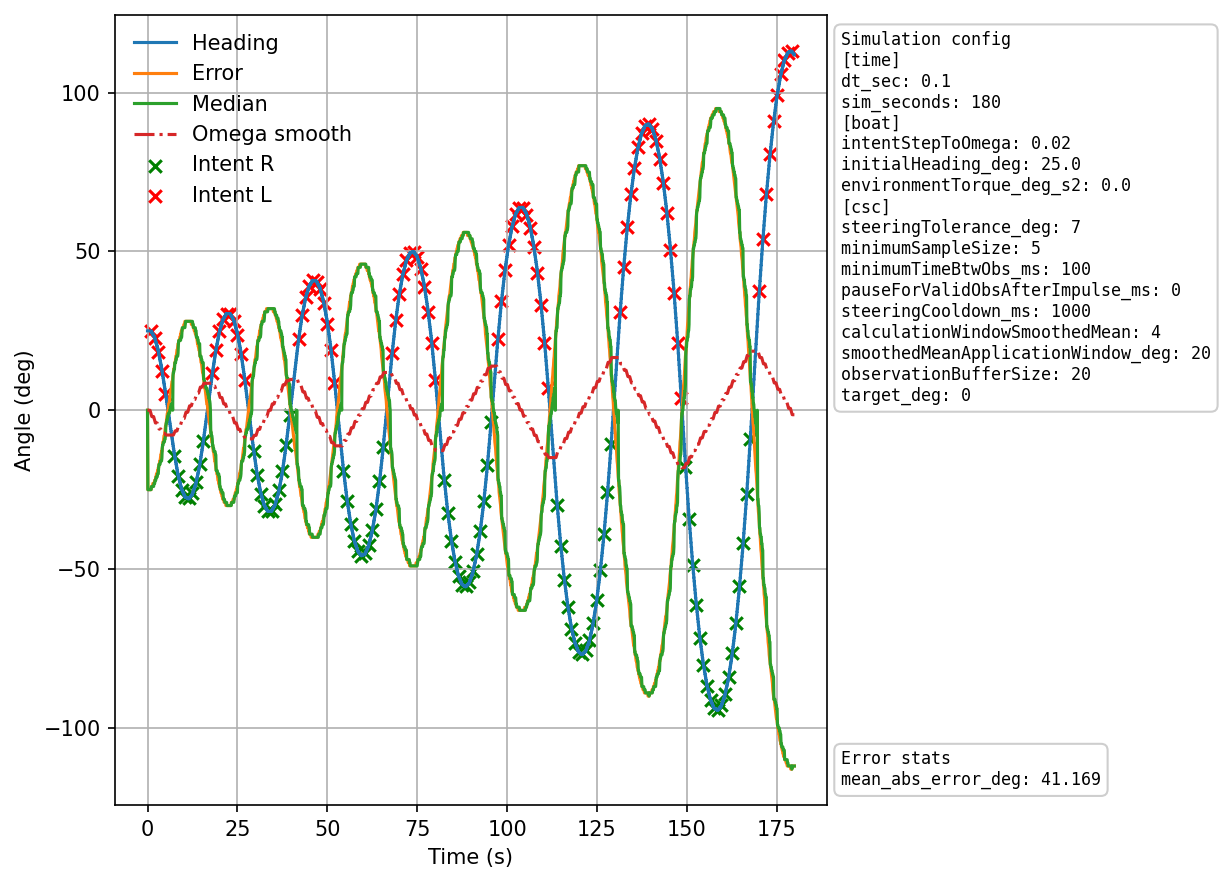

Source data for this figure (header and first rows):
time_ms, heading_deg, angular_velocity_deg_s, target_deg, error_deg, median_deg, sample_size, deadband_active, obs_blocked, intent_blocked, intent, intent_abstract_force, dir
0, 25, 0.000, 0, 0, 0, 0, 0, 1, 0, 0, 0, 
100, 25, 0.000, 0, -25, -25, 1, 0, 0, 1, 0, 0, 
200, 25, 0.000, 0, -25, -25, 2, 0, 0, 1, 0, 0, 
300, 25, 0.000, 0, -25, -25, 3, 0, 0, 1, 0, 0, 
400, 25, 0.000, 0, -25, -25, 4, 0, 0, 1, 0, 0, 
500, 25, 0.000, 0, -25, -25, 5, 0, 0, 1, 0, 0, 
600, 25, 0.000, 0, -25, -25, 6, 0, 0, 1, 0, 0, 
700, 25, 0.000, 0, -25, -25, 7, 0, 0, 1, 0, 0, 
800, 25, 0.000, 0, -25, -25, 8, 0, 0, 1, 0, 0, 
900, 25, 0.000, 0, -25, -25, 9, 0, 0, 1, 0, 0, 
1000, 24.8, -2.000, 0, -25, -25, 10, 0, 0, 0, 1, 100, Left
1100, 24.6, -2.000, 0, -24, -24, 1, 0, 0, 1, 0, 0, 
1200, 24.4, -2.000, 0, -24, -24, 2, 0, 0, 1, 0, 0, 
1300, 24.2, -2.000, 0, -24, -24, 3, 0, 0, 1, 0, 0, 
1400, 24, -2.000, 0, -24, -24, 4, 0, 0, 1, 0, 0, 
1500, 23.8, -2.000, 0, -23, -24, 5, 0, 0, 1, 0, 0, 
1600, 23.6, -2.000, 0, -23, -24, 6, 0, 0, 1, 0, 0, 
1700, 23.4, -2.000, 0, -23, -24, 7, 0, 0, 1, 0, 0, 
1800, 23.2, -2.000, 0, -23, -23, 8, 0, 0, 1, 0, 0, 
1900, 23, -2.000, 0, -23, -23, 9, 0, 0, 1, 0, 0, 
2000, 22.6, -4.000, 0, -22, -23, 10, 0, 0, 0, 1, 100, Left
2100, 22.2, -4.000, 0, -22, -22, 1, 0, 0, 1, 0, 0, 
2200, 21.8, -4.000, 0, -22, -22, 2, 0, 0, 1, 0, 0, 
2300, 21.4, -4.000, 0, -21, -22, 3, 0, 0, 1, 0, 0, 
2400, 21, -4.000, 0, -21, -21, 4, 0, 0, 1, 0, 0, 
2500, 20.6, -4.000, 0, -20, -21, 5, 0, 0, 1, 0, 0, 
2600, 20.2, -4.000, 0, -20, -21, 6, 0, 0, 1, 0, 0, 
2700, 19.8, -4.000, 0, -20, -21, 7, 0, 0, 1, 0, 0, 
2800, 19.4, -4.000, 0, -19, -20, 8, 0, 0, 1, 0, 0, 
2900, 19, -4.000, 0, -19, -20, 9, 0, 0, 1, 0, 0, 
3000, 18.41, -5.900, 0, -18, -20, 10, 0, 0, 0, 1, 95, Left
3100, 17.82, -5.900, 0, -18, -18, 1, 0, 0, 1, 0, 0, 
3200, 17.23, -5.900, 0, -17, -17, 2, 0, 0, 1, 0, 0, 
3300, 16.64, -5.900, 0, -17, -17, 3, 0, 0, 1, 0, 0, 
3400, 16.05, -5.900, 0, -16, -17, 4, 0, 0, 1, 0, 0, 
3500, 15.46, -5.900, 0, -16, -17, 5, 0, 0, 1, 0, 0, 
3600, 14.87, -5.900, 0, -15, -16, 6, 0, 0, 1, 0, 0, 
3700, 14.28, -5.900, 0, -14, -16, 7, 0, 0, 1, 0, 0, 
3800, 13.69, -5.900, 0, -14, -16, 8, 0, 0, 1, 0, 0, 
3900, 13.1, -5.900, 0, -13, -16, 9, 0, 0, 1, 0, 0, 
4000, 12.38, -7.200, 0, -13, -15, 10, 0, 0, 0, 1, 65, Left
4100, 11.66, -7.200, 0, -12, -12, 1, 0, 0, 1, 0, 0, 
4200, 10.94, -7.200, 0, -11, -11, 2, 0, 0, 1, 0, 0, 
4300, 10.22, -7.200, 0, -10, -11, 3, 0, 0, 1, 0, 0, 
4400, 9.500, -7.200, 0, -10, -10, 4, 0, 0, 1, 0, 0, 
4500, 8.780, -7.200, 0, -9, -10, 5, 0, 0, 1, 0, 0, 
4600, 8.060, -7.200, 0, -8, -10, 6, 0, 0, 1, 0, 0, 
4700, 7.340, -7.200, 0, -8, -10, 7, 0, 0, 1, 0, 0, 
4800, 6.620, -7.200, 0, -7, -9, 8, 0, 0, 1, 0, 0, 
4900, 5.900, -7.200, 0, -6, -9, 9, 0, 0, 1, 0, 0, 
5000, 5.120, -7.800, 0, -5, -8, 10, 0, 0, 0, 1, 30, Left
5100, 4.340, -7.800, 0, -5, -5, 1, 0, 0, 1, 0, 0, 
5200, 3.560, -7.800, 0, -4, -4, 2, 0, 0, 1, 0, 0, 
5300, 2.780, -7.800, 0, -3, -4, 3, 0, 0, 1, 0, 0, 
5400, 2.000, -7.800, 0, -2, -3, 4, 0, 0, 1, 0, 0, 
5500, 1.220, -7.800, 0, -1, -3, 5, 0, 0, 1, 0, 0, 
5600, 0.440, -7.800, 0, -1, -2, 6, 0, 0, 1, 0, 0, 
5700, 359.7, -7.800, 0, 0, -2, 7, 0, 0, 1, 0, 0, 
5800, 358.9, -7.800, 0, 1, -1, 8, 0, 0, 1, 0, 0, 
5900, 358.1, -7.800, 0, 2, -1, 9, 0, 0, 1, 0, 0, 
... 1,740 more rows
